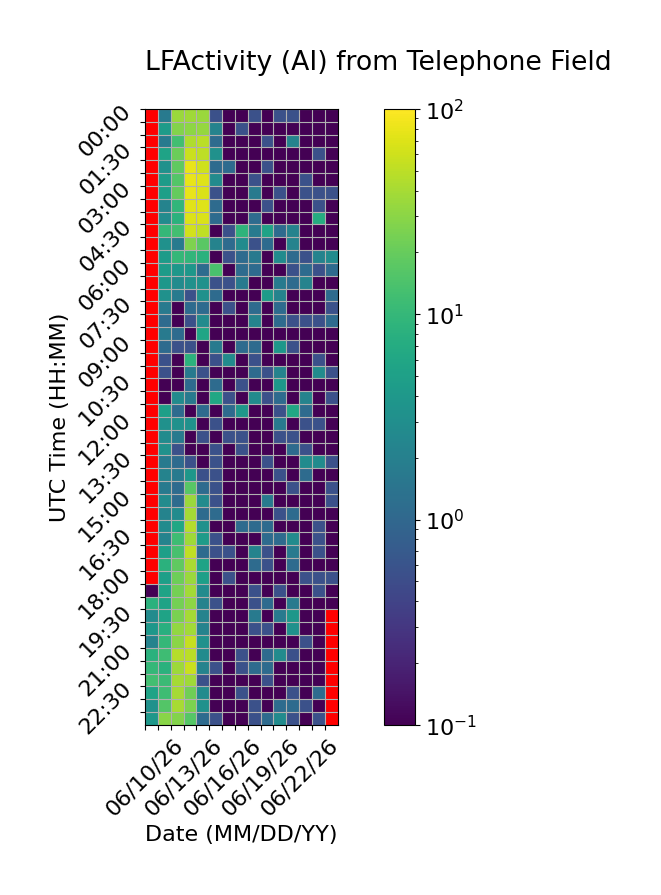

The file beside this chart, header and first rows:
Time (UTC), 06/10/26, 06/11/26, 06/12/26, 06/13/26, 06/14/26, 06/15/26, 06/16/26, 06/17/26, 06/18/26, 06/19/26, 06/20/26, 06/21/26, 06/22/26, 06/23/26, 06/24/26
00:00, , 1.667, 35.56, 37.78, 35.56, 0.5556, 0.0, 0.0, 0.5556, 0.0, 0.5556, 0.5556, 0.0, 0.0, 0.0
00:30, , 4.444, 27.78, 30.56, 33.33, 2.222, 0.0, 0.5556, 0.0, 0.0, 0.0, 0.0, 0.0, 0.0, 0.0
01:00, , 1.667, 12.22, 43.33, 48.33, 1.111, 0.0, 0.0, 0.0, 0.5556, 0.0, 2.222, 0.0, 0.0, 0.0
01:30, , 5.556, 21.11, 57.78, 50.56, 3.333, 0.0, 0.0, 0.0, 0.0, 0.0, 0.0, 0.0, 0.5556, 0.0
02:00, , 3.333, 18.33, 80.56, 60.0, 1.111, 1.111, 0.0, 0.0, 0.5556, 0.0, 0.0, 0.0, 0.0, 0.0
02:30, , 4.444, 15.56, 78.89, 71.11, 2.778, 0.0, 0.0, 0.5556, 0.0, 0.0, 0.0, 0.5556, 0.0, 0.0
03:00, , 5.0, 19.44, 78.89, 67.78, 0.5556, 0.0, 0.0, 1.667, 0.0, 0.5556, 0.0, 0.5556, 0.5556, 0.5556
03:30, , 2.222, 9.444, 73.33, 72.22, 1.111, 0.0, 0.0, 0.0, 0.5556, 0.0, 0.0, 0.0, 0.5556, 0.0
04:00, , 2.778, 8.333, 69.44, 67.78, 1.111, 0.0, 0.0, 1.111, 0.0, 0.0, 0.0, 0.0, 7.222, 0.0
04:30, , 10.0, 12.22, 61.67, 52.22, 0.0, 0.5556, 8.889, 1.667, 5.556, 1.111, 2.222, 0.0, 0.0, 0.0
05:00, , 3.333, 1.667, 26.11, 17.22, 2.222, 1.111, 2.778, 0.5556, 1.111, 0.0, 2.222, 0.0, 0.0, 0.0
05:30, , 4.444, 10.0, 9.444, 8.333, 0.0, 0.5556, 1.111, 1.667, 0.0, 2.778, 1.111, 0.5556, 2.222, 2.778
06:00, , 4.444, 3.889, 3.889, 1.111, 13.89, 0.0, 1.111, 1.111, 0.0, 0.0, 0.5556, 1.111, 0.5556, 1.111
06:30, , 3.889, 2.778, 3.333, 3.333, 0.5556, 0.5556, 1.667, 0.0, 0.0, 1.667, 1.111, 2.222, 0.0, 0.0
07:00, , 3.333, 1.667, 0.5556, 3.333, 1.111, 0.0, 0.0, 0.0, 4.444, 2.222, 0.0, 0.0, 0.0, 1.111
07:30, , 1.667, 0.0, 1.111, 1.111, 0.0, 0.5556, 0.0, 1.111, 0.0, 1.111, 0.0, 0.0, 0.0, 0.5556
08:00, , 1.111, 0.0, 0.5556, 2.778, 0.0, 0.0, 0.0, 2.222, 0.0, 1.111, 0.5556, 0.5556, 0.5556, 1.111
08:30, , 1.667, 1.111, 0.0, 5.833, 0.0, 0.0, 0.0, 0.0, 0.0, 0.0, 0.0, 0.0, 0.0, 0.0
09:00, , 1.111, 0.5556, 0.5556, 0.0, 1.667, 0.0, 1.111, 1.111, 0.0, 3.889, 0.5556, 0.0, 0.0, 0.0
09:30, , 0.5556, 0.0, 8.333, 0.0, 0.5556, 2.778, 0.0, 0.5556, 0.0, 0.0, 0.0, 0.0, 0.5556, 0.0
10:00, , 0.5556, 0.0, 1.667, 0.5556, 0.0, 0.0, 0.0, 1.111, 0.5556, 2.222, 0.0, 0.0, 2.778, 0.5556
10:30, , 0.0, 0.0, 1.111, 0.0, 1.111, 0.0, 0.5556, 0.0, 0.0, 3.889, 0.0, 0.0, 0.0, 0.0
11:00, , 0.0, 2.778, 1.667, 0.0, 6.111, 0.5556, 0.0, 2.778, 0.5556, 1.111, 0.0, 2.222, 0.0, 0.5556
11:30, , 5.0, 1.111, 0.0, 1.111, 0.0, 1.111, 3.889, 0.0, 0.0, 0.5556, 6.111, 1.111, 0.0, 0.0
12:00, , 3.333, 3.333, 3.333, 0.0, 0.5556, 0.0, 0.0, 0.0, 0.0, 1.667, 0.0, 0.5556, 0.5556, 0.0
12:30, , 2.778, 1.667, 0.0, 0.5556, 0.0, 0.5556, 0.5556, 0.0, 0.0, 0.5556, 0.5556, 0.0, 0.0, 0.0
13:00, , 3.333, 0.5556, 0.0, 0.0, 0.5556, 0.0, 0.5556, 0.0, 0.0, 0.0, 1.111, 0.5556, 0.0, 0.0
13:30, , 1.667, 1.111, 0.5556, 0.0, 0.5556, 0.0, 0.0, 0.0, 0.5556, 0.0, 0.0, 2.778, 2.778, 0.5556
14:00, , 2.222, 1.667, 3.889, 0.5556, 0.5556, 0.0, 0.0, 0.0, 0.0, 0.5556, 0.0, 1.111, 0.0, 0.0
14:30, , 1.667, 1.111, 16.67, 1.111, 0.5556, 0.0, 0.0, 0.0, 0.0, 0.0, 0.5556, 0.0, 0.0, 0.5556
15:00, , 2.778, 1.111, 35.0, 2.778, 0.5556, 0.0, 0.0, 0.0, 1.667, 0.0, 0.0, 0.0, 0.0, 0.5556
15:30, , 2.222, 2.778, 39.44, 1.111, 1.111, 0.0, 0.0, 0.0, 0.0, 0.5556, 1.111, 0.0, 0.0, 0.0
16:00, , 2.778, 6.111, 46.11, 3.333, 0.0, 0.0, 1.111, 1.111, 1.111, 0.0, 0.0, 0.0, 0.5556, 0.0
16:30, , 2.222, 11.67, 37.22, 4.444, 0.5556, 0.0, 0.0, 0.0, 1.111, 1.111, 2.778, 0.0, 0.5556, 0.0
17:00, , 5.0, 13.33, 52.22, 1.111, 0.5556, 0.5556, 0.0, 2.222, 0.5556, 0.0, 1.667, 0.0, 0.5556, 0.0
17:30, , 8.333, 18.33, 41.67, 5.556, 0.0, 0.0, 0.0, 1.111, 0.5556, 0.0, 1.111, 0.0, 0.0, 0.0
18:00, , 5.0, 21.67, 35.0, 5.0, 0.0, 0.5556, 0.0, 0.0, 0.0, 0.0, 0.0, 0.5556, 0.5556, 0.5556
18:30, 0.0, 5.556, 23.33, 38.33, 2.778, 0.0, 0.0, 0.0, 0.5556, 0.0, 0.5556, 0.0, 0.0, 0.5556, 0.0
19:00, 8.333, 5.556, 23.33, 31.11, 2.222, 0.5556, 0.0, 0.0, 0.5556, 1.111, 0.0, 1.667, 0.0, 0.0, 0.0
19:30, 2.778, 5.556, 25.0, 39.44, 2.222, 0.0, 0.0, 0.0, 1.667, 0.0, 1.667, 3.889, 0.0, 0.0, 
20:00, 3.889, 7.778, 32.22, 38.89, 2.222, 0.0, 0.0, 0.0, 0.5556, 0.5556, 0.0, 3.333, 0.0, 0.0, 
20:30, 2.222, 10.0, 30.0, 53.89, 3.333, 0.0, 0.0, 0.0, 0.0, 0.0, 0.0, 0.0, 0.5556, 0.0, 
21:00, 8.333, 11.67, 46.11, 48.33, 2.778, 0.0, 0.0, 0.5556, 0.0, 1.111, 2.778, 0.5556, 0.0, 0.0, 
21:30, 10.0, 8.333, 36.11, 57.78, 2.222, 0.5556, 0.0, 0.5556, 1.111, 1.111, 0.0, 0.0, 0.0, 0.0, 
22:00, 12.22, 11.11, 39.44, 37.78, 0.5556, 0.0, 0.0, 0.0, 0.0, 0.5556, 0.0, 0.0, 0.0, 0.0, 
22:30, 5.556, 11.67, 39.44, 22.22, 2.778, 0.0, 0.0, 0.5556, 0.0, 0.0, 0.0, 0.5556, 0.0, 1.111, 
23:00, 3.333, 15.56, 40.0, 25.56, 3.333, 0.0, 0.0, 0.0, 0.5556, 0.0, 1.111, 1.111, 0.5556, 0.0, 
23:30, 3.889, 29.44, 27.78, 16.11, 1.111, 0.5556, 0.0, 0.0, 0.5556, 1.111, 2.778, 0.5556, 0.0, 0.5556, 
